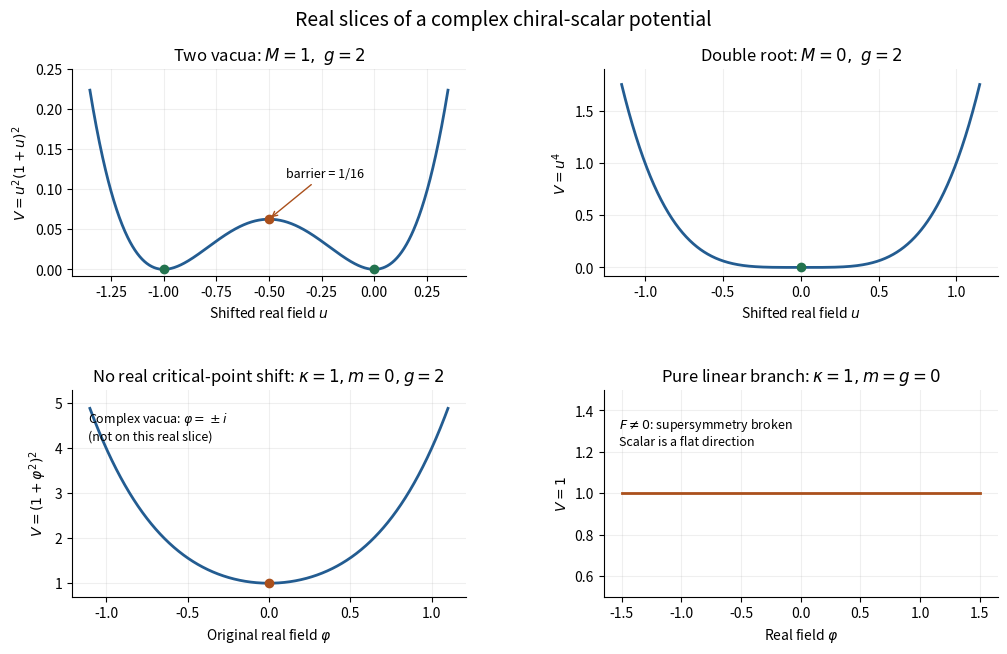

This chart was generated by the following Python code:
"""Real potential slices. Tested with Python 3.14.4, NumPy 2.3.5, Matplotlib 3.10.7+dfsg1.
Writes only paper-45-scalar-potentials.png to cwd; honors caller MPLCONFIGDIR.
"""
import numpy as np
import matplotlib
matplotlib.use('Agg')
import matplotlib.pyplot as plt

fig, axes=plt.subplots(2,2,figsize=(10.4,6.6),dpi=100,facecolor='white')
blue='#235c91';green='#23734e';orange='#aa501c'
x=np.linspace(-1.35,.35,900);ax=axes[0,0]
ax.plot(x,x*x*(1+x)**2,color=blue,lw=2)
ax.scatter([-1,0],[0,0],color=green,zorder=4)
ax.scatter([-.5],[1/16],color=orange,zorder=4)
ax.annotate('barrier = 1/16',(-.5,1/16),(-.42,.115),fontsize=9,arrowprops={'arrowstyle':'->','color':orange})
ax.set(title=r'Two vacua: $M=1,\ g=2$',xlabel=r'Shifted real field $u$',ylabel=r'$V=u^2(1+u)^2$',ylim=(-.008,.25))
x=np.linspace(-1.15,1.15,900);ax=axes[0,1]
ax.plot(x,x**4,color=blue,lw=2);ax.scatter([0],[0],color=green,zorder=4)
ax.set(title=r'Double root: $M=0,\ g=2$',xlabel=r'Shifted real field $u$',ylabel=r'$V=u^4$',ylim=(-.08,1.9))
x=np.linspace(-1.1,1.1,900);ax=axes[1,0]
ax.plot(x,(1+x*x)**2,color=blue,lw=2);ax.scatter([0],[1],color=orange,zorder=4)
ax.text(.04,.9,r'Complex vacua: $\varphi=\pm i$'+'\n(not on this real slice)',transform=ax.transAxes,fontsize=9,va='top')
ax.set(title=r'No real critical-point shift: $\kappa=1,m=0,g=2$',xlabel=r'Original real field $\varphi$',ylabel=r'$V=(1+\varphi^2)^2$',ylim=(.7,5.3))
x=np.linspace(-1.5,1.5,500);ax=axes[1,1]
ax.plot(x,np.ones_like(x),color=orange,lw=2)
ax.text(.04,.87,r'$F\ne0$: supersymmetry broken'+'\nScalar is a flat direction',transform=ax.transAxes,fontsize=9,va='top')
ax.set(title=r'Pure linear branch: $\kappa=1,m=g=0$',xlabel=r'Real field $\varphi$',ylabel=r'$V=1$',ylim=(.5,1.5))
for ax in axes.flat:
    ax.set_facecolor('white');ax.grid(alpha=.2);ax.spines[['top','right']].set_visible(False)
fig.suptitle('Real slices of a complex chiral-scalar potential',fontsize=14,y=.98)
fig.subplots_adjust(top=.89,bottom=.09,left=.085,right=.975,hspace=.55,wspace=.35)
fig.savefig('paper-45-scalar-potentials.png',dpi=100,facecolor='white',transparent=False)
plt.close(fig)
